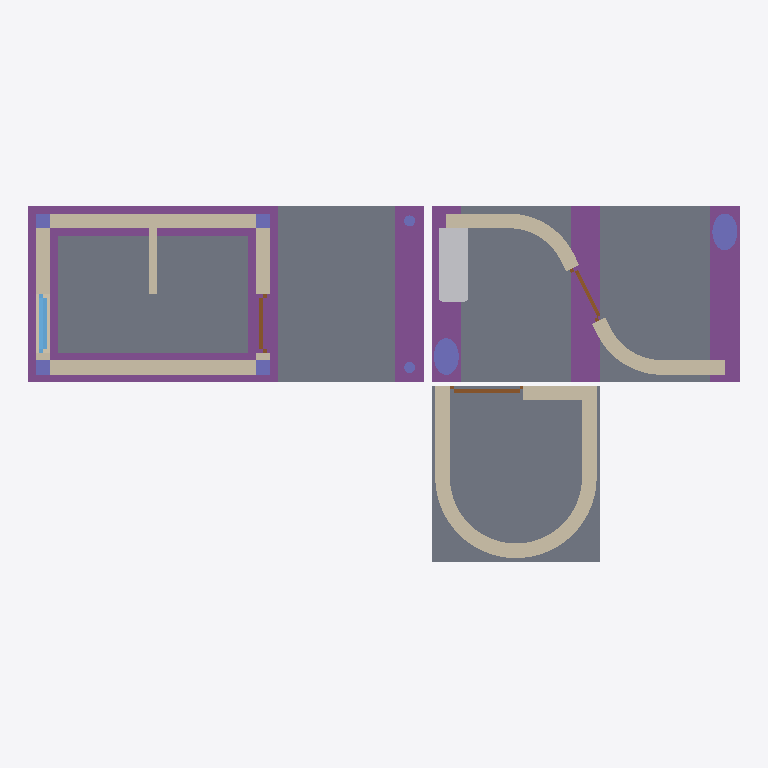
Plan cut of the same IFC building model at storey 'Ground floor' (level 0.00 m, cut at 1.40 m), seen from above with north up, elements coloured by IFC class: 8 footings (purple), 8 columns (violet), 7 walls (beige), 5 slabs (grey), 3 doors (brown), 1 other element (light grey), 1 window (light blue). Cut surfaces are drawn darker.
Extent 9.7 m × 4.8 m × 3.8 m (x, y, z). Storeys (3): Ground floor at 0.00 m; Foundation at 0.00 m; Roof at 0.00 m. Elements (53): 14 IfcFooting, 8 IfcColumn, 8 IfcSlab, 8 IfcWall, 7 IfcBeam, 3 IfcDoor, 3 IfcWindow, 2 IfcBuildingElementProxy.

HEADER;
FILE_DESCRIPTION(('ViewDefinition [CoordinationView]'),'2;1');
FILE_NAME('testhouse.ifc','2015-04-20T18:00:12',(''),(''),'IfcOpenShell','IfcOpenShell','');
FILE_SCHEMA(('IFC2X3'));
ENDSEC;
DATA;
#20=IFCPROJECT('67e62d8a_6674_4358_92f',#5,'testhouse',$,$,$,$,(#11),#19);
#21=IFCSITE('0NIwVcvuSHv80A093rt3ko',#5,'Site','',$,$,$,$,.ELEMENT.,$,$,$,$,$);
#22=IFCBUILDING('0NKKduvuSHv80A093rt3ko',#5,'Testhouse 2','',$,$,$,$,.ELEMENT.,$,$,$);
#23=IFCBUILDINGSTOREY('0NKLcEvuSHv80A093rt3ko',#5,'Ground floor','',$,$,$,$,.ELEMENT.,0.0);
#3357=IFCBUILDINGSTOREY('0ONasgvuSHv80A093rt3ko',#5,'Foundation','',$,$,$,$,.ELEMENT.,0.0);
#3776=IFCBUILDINGSTOREY('0OPFCcvuSHv80A093rt3ko',#5,'Roof','',$,$,$,$,.ELEMENT.,0.0);
#3775=IFCSLAB('0OP9mKvuSHv80A093rt3ko',#5,'Annex slab','',$,#3772,#3774,$,.NOTDEFINED.);
#3687=IFCSLAB('0OOp_kvuSHv80A093rt3ko',#5,'Ground Slab','',$,#3684,#3686,$,.NOTDEFINED.);
#3709=IFCSLAB('0OOvMovuSHv80A093rt3ko',#5,'Slab Terrace','',$,#3706,#3708,$,.NOTDEFINED.);
#3753=IFCSLAB('0OP446vuSHv80A093rt3ko',#5,'Slab Extension 2','',$,#3750,#3752,$,.NOTDEFINED.);
#3731=IFCSLAB('0OO_i2vuSHv80A093rt3ko',#5,'Slab Extension 1','',$,#3728,#3730,$,.NOTDEFINED.);
#1739=IFCWALL('0NUn$kvuSHv80A093rt3ko',#5,'Annex curved wall','',$,#1736,#1738,$);
#3467=IFCFOOTING('0ONxzkvuSHv80A093rt3ko',#5,'Footing Terrace','',$,#3464,#3466,$,.NOTDEFINED.);
#3511=IFCFOOTING('0OO79gvuSHv80A093rt3ko',#5,'Footing Extension 2','',$,#3508,#3510,$,.NOTDEFINED.);
#3533=IFCFOOTING('0OOCqyvuSHv80A093rt3ko',#5,'Footing Extension 3','',$,#3530,#3532,$,.NOTDEFINED.);
#1179=IFCWALL('0NQUQOvuSHv80A093rt3ko',#5,'Extension Wall','',$,#1176,#1178,$);
#3401=IFCFOOTING('0ONhXsvuSHv80A093rt3ko',#5,'Footing Long 2','',$,#3398,#3400,$,.NOTDEFINED.);
#3379=IFCFOOTING('0ONbpmvuSHv80A093rt3ko',#5,'Footing Long 1','',$,#3376,#3378,$,.NOTDEFINED.);
#1040=IFCWALL('0NQ5SGvuSHv80A093rt3ko',#5,'Wall Long 2','',$,#1037,#1039,$);
#809=IFCWALL('0NOTNKvuSHv80A093rt3ko',#5,'Wall Long 1','',$,#806,#808,$);
#3489=IFCFOOTING('0OO1bkvuSHv80A093rt3ko',#5,'Footing Extension 1','',$,#3486,#3488,$,.NOTDEFINED.);
#3445=IFCFOOTING('0ONsXcvuSHv80A093rt3ko',#5,'Footing Short 2','',$,#3442,#3444,$,.NOTDEFINED.);
#2812=IFCBUILDINGELEMENTPROXY('0Na5V4vuSHv80A093rt3ko',#5,'Bar table','',$,#2809,#2811,$,.ELEMENT.);
#3423=IFCFOOTING('0ONm$YvuSHv80A093rt3ko',#5,'Footing Short 1','',$,#3420,#3422,$,.NOTDEFINED.);
#511=IFCWALL('0NMH18vuSHv80A093rt3ko',#5,'Wall Short 1','',$,#508,#510,$);
#831=IFCWALL('0NObbuvuSHv80A093rt3ko',#5,'Wall Short 2','',$,#828,#830,$);
#1495=IFCWALL('0NTJWivuSHv80A093rt3ko',#5,'Annex front wall','',$,#1492,#1494,$);
#222=IFCCOLUMN('0NL4qavuSHv80A093rt3ko',#5,'Column Extension 1','',$,#219,#221,$);
#241=IFCCOLUMN('0NL96evuSHv80A093rt3ko',#5,'Column Extension 2','',$,#238,#240,$);
#787=IFCWINDOW('0NMi1GvuSHv80A093rt3ko',#5,'Small Window','',$,#784,#786,$,0.8,0.8);
#1682=IFCDOOR('0NTjpMvuSHv80A093rt3ko',#5,'Annex door','',$,#1679,#1681,$,1.0,2.1);
#1018=IFCDOOR('0NP08yvuSHv80A093rt3ko',#5,'Main Door','',$,#1015,#1017,$,0.8,2.1);
#49=IFCCOLUMN('0NKN8qvuSHv80A093rt3ko',#5,'Column 1','',$,#46,#48,$);
#71=IFCCOLUMN('0NKUx6vuSHv80A093rt3ko',#5,'Column 2','',$,#68,#70,$);
#1451=IFCDOOR('0NRNTevuSHv80A093rt3ko',#5,'Extension door','',$,#1448,#1450,$,0.8,2.1);
#93=IFCCOLUMN('0NKaGMvuSHv80A093rt3ko',#5,'Column 3','',$,#90,#92,$);
#115=IFCCOLUMN('0NKfZuvuSHv80A093rt3ko',#5,'Column 4','',$,#112,#114,$);
#264=IFCCOLUMN('0NLDUUvuSHv80A093rt3ko',#5,'Metal column 1','',$,#261,#263,$);
#283=IFCCOLUMN('0NLIzQvuSHv80A093rt3ko',#5,'Metal column 2','',$,#280,#282,$);
ENDSEC;